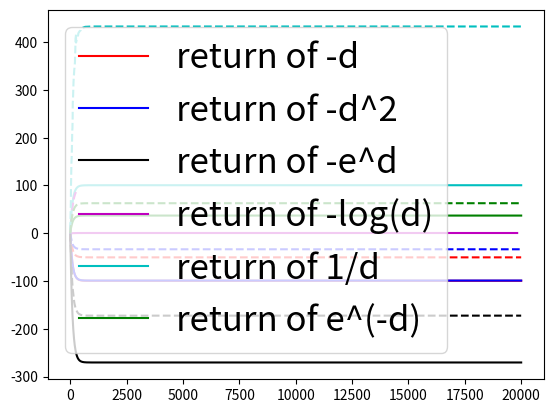

Here is the Python script that generated this plot:
import matplotlib.pyplot as plt
import numpy as np
r1 = 0
r2 = 0
r3 = 0
r4 = 0
r5 = 0
r6 = 0
r11 = 0
r21 = 0
r31 = 0
r41 = 0
r51 = 0
r61 = 0
r = 0
returns = []
ree=[]
rbase=[]
ddee=[]
ddbase=[]
ts = []
discount = 0.99
d0 = 1
N=20000
return1=[]
return2=[]
return3=[]
return4=[]
return5=[]
return6=[]

return11=[]
return21=[]
return31=[]
return41=[]
return51=[]
return61=[]
successr = 400#*d0

def penalty(t, de):
    #d0 = intd(t)
    # de = np.random.uniform(0, (1-t/1500)*2+0.1)
    dm = de + np.random.uniform(-0.5, 0.5)
    if de/d0>1:
        p = -(1-de/d0)*de
    else:
        p = 0
    return d0, de, dm, p

def dee(t):
    de = (1-t/N)*d0 + np.random.uniform(-0.01, 0.01)
    return de

def plotreturn(r1, r2, r3, r4,r5,r6, r11, r21, r31, r41,r51,r61):
    for t in range(N):
        de = dee(t)
        d0, de, dm, p = penalty(t, de)

        # print(de,dm,p)
        de1 = (1-t/N)*np.random.uniform(0,d0) + np.random.uniform(-0.01, 0.01)#random state for return
        tau = de/d0
        tau = tau#**2
        rt1 = (1-tau)*de+tau*dm
        #print(p)
        rt2 = (1-tau)*de + dm*tau - p - t/N/2
        rt1 = -de
        rt2 = -de**2
        rt3 = -np.exp(de)
        rt4 = -np.log(de)
        rt5 = 1/de
        rt6 = np.exp(-de)

        rt11 = -de1
        rt21 = -de1**2
        rt31 = -np.exp(de1)
        rt41 = -np.log(de1)
        rt51 = 1 / de1
        rt61 = np.exp(-de1)
        dm = -dm
        if t == N:
            r1 += successr * discount ** t
            r2 += successr * discount ** t
            r3 += successr * discount ** t
            r4 += successr * discount ** t
            r5 += successr * discount ** t
            r6 += successr * discount ** t
        else:
            r1 += rt1 * discount ** t
            r2 += rt2 * discount ** t
            r3 += rt3 * discount ** t
            r4 += rt4 * discount ** t
            r5 += rt5 * discount ** t
            r6 += rt6 * discount ** t
            r11 += rt11 * discount ** t
            r21 += rt21 * discount ** t
            r31 += rt31 * discount ** t
            r41 += rt41 * discount ** t
            r51 += rt51 * discount ** t
            r61 += rt61 * discount ** t
        #r4 = r3 + (rt+successr) * discount ** (t+1)#big reward each epi end
        #r5 = r3 + (rt-successr/2) * discount ** (t+1)#big panalty each epi end

        ts.append(t)
        return1.append(r1)
        return2.append(r2)
        return3.append(r3)
        return4.append(r4)
        return5.append(r5)
        return6.append(r6)

        return11.append(r11)
        return21.append(r21)
        return31.append(r31)
        return41.append(r41)
        return51.append(r51)
        return61.append(r61)

        #returns.append(rt1)
        #ree.append(rt)
        #rbase.append(dm)
        #ddee.append(rt-rt1)
        #ddbase.append(dm-rt1)

if __name__ == '__main__':
    plotreturn(0, 0, 0, 0, 0, 0, 0, 0, 0, 0, 0, 0)

    #plt.plot(ree, 'bo-', rbase, 'g*-', returns, 'r.-')
    #plt.legend(['ER', 'BR', 'PR'],loc='upper left', numpoints=1, fontsize=25)
    #plt.figure(2)
    #plt.plot(ddee, 'bo-', ddbase, 'g*-')
    #plt.legend(['error of PR and ER', 'error of PR and BR'],loc='upper left', numpoints=1, fontsize=25)
    plt.figure(3)
    #plt.plot(return1, 'r', return11, 'r--', return2, 'b', return21, 'b--', return3, 'k', return31, 'k--', return4, 'm', return41, 'm--', return5, 'c', return51, 'c--', return6, 'g', return61, 'g--')
    plt.plot(return1, 'r', return2, 'b', return3, 'k', return4, 'm', return5, 'c', return6, 'g')
    plt.plot(return11, 'r--', return21, 'b--', return31, 'k--', return41, 'm--', return51, 'c--', return61, 'g--')

    plt.legend(['return of -d', 'return of -d^2', 'return of -e^d', 'return of -log(d)', 'return of 1/d', 'return of e^(-d)'],loc='upper left', numpoints=1, fontsize=25)
    #plt.plot(return1, 'bo-', return2, 'g*-')
    plt.show()
    print(returns)
